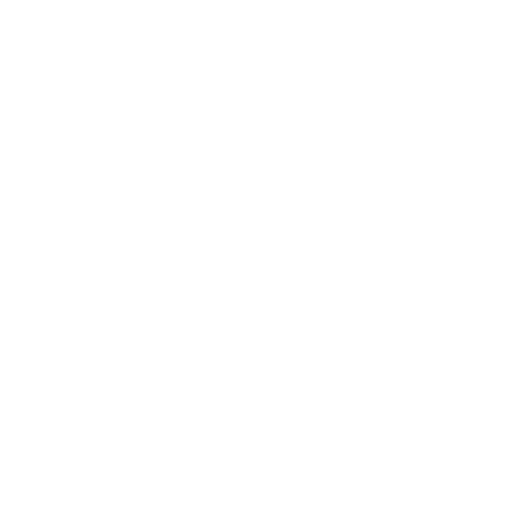
t = 0.00 s
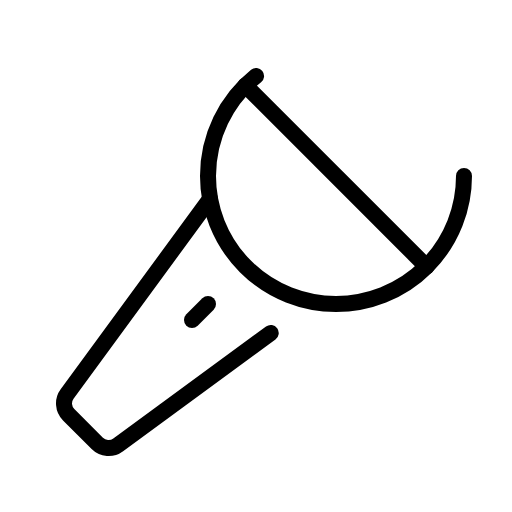
t = 0.38 s
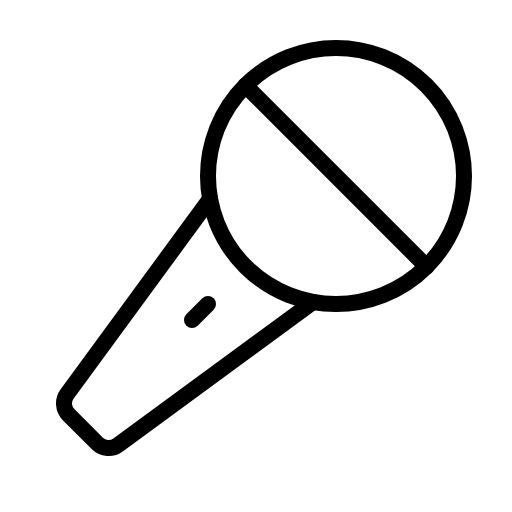
t = 1.13 s
t = 1.50 s: frame unchanged from t = 1.13 s, image omitted
t = 1.88 s: frame unchanged from t = 1.13 s, image omitted
t = 2.63 s: frame unchanged from t = 1.13 s, image omitted

The animated SVG that drew these frames (rendered in a browser with its animation timeline set to each time). Animation: 1 CSS @keyframes rule; one cycle of 3.00 s, repeats indefinitely.

<svg xmlns="http://www.w3.org/2000/svg" viewBox="0 0 256 256">
  <style>
    .draw-line {
      stroke-dasharray: 2000;
      stroke-dashoffset: 0;
    }
    svg:hover .draw-line {
      animation: phosphor-draw-in 3s ease-in-out infinite alternate;
    }
    @keyframes phosphor-draw-in {
      0%   { stroke-dashoffset: 2000; }
      50%  { stroke-dashoffset: 0; }
      100% { stroke-dashoffset: 0; }
    }
  </style><rect width="256" height="256" fill="none"/><circle cx="168" cy="88" r="64" fill="none" stroke="currentColor" stroke-linecap="round" stroke-linejoin="round" stroke-width="8" class="draw-line"/><line x1="213.25" y1="133.25" x2="122.75" y2="42.75" fill="none" stroke="currentColor" stroke-linecap="round" stroke-linejoin="round" stroke-width="8" class="draw-line"/><line x1="96" y1="160" x2="104" y2="152" fill="none" stroke="currentColor" stroke-linecap="round" stroke-linejoin="round" stroke-width="8" class="draw-line"/><path d="M105,99.5,33.55,197a8,8,0,0,0,.79,10.38l14.3,14.3a8,8,0,0,0,10.38.79L156.5,151" fill="none" stroke="currentColor" stroke-linecap="round" stroke-linejoin="round" stroke-width="8" class="draw-line"/></svg>
